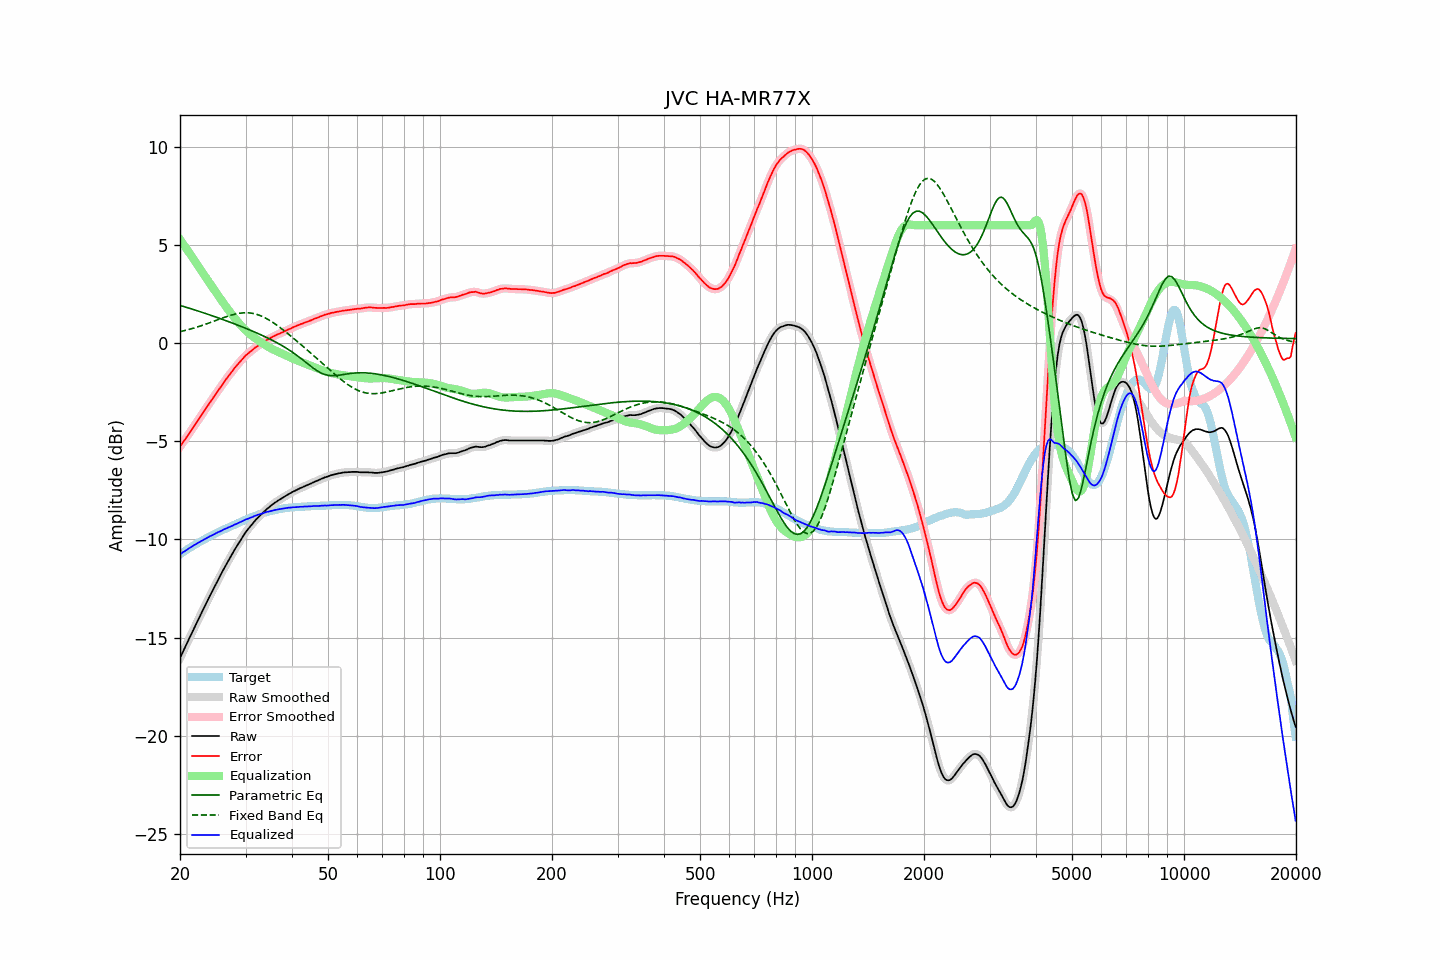

Source data for this figure (header and first rows):
frequency, raw, error, smoothed, error_smoothed, equalization, parametric_eq, fixed_band_eq, equalized_raw, equalized_smoothed, target
20.00, -16.04, -5.28, -16.04, -5.28, 5.28, 1.92, 0.58, -10.76, -10.77, -10.77
20.20, -15.87, -5.17, -15.87, -5.16, 5.16, 1.89, 0.60, -10.71, -10.71, -10.71
20.40, -15.69, -5.04, -15.70, -5.04, 5.04, 1.87, 0.62, -10.65, -10.65, -10.65
20.61, -15.53, -4.93, -15.52, -4.93, 4.93, 1.84, 0.64, -10.60, -10.60, -10.60
20.81, -15.35, -4.81, -15.35, -4.81, 4.81, 1.82, 0.66, -10.54, -10.54, -10.54
21.02, -15.17, -4.69, -15.18, -4.69, 4.69, 1.79, 0.68, -10.48, -10.49, -10.49
21.23, -15.00, -4.57, -15.00, -4.57, 4.57, 1.77, 0.70, -10.43, -10.43, -10.44
21.44, -14.83, -4.45, -14.83, -4.45, 4.45, 1.74, 0.72, -10.38, -10.38, -10.38
21.66, -14.67, -4.33, -14.66, -4.33, 4.33, 1.72, 0.75, -10.34, -10.33, -10.34
21.87, -14.49, -4.21, -14.49, -4.21, 4.21, 1.69, 0.77, -10.28, -10.29, -10.28
22.09, -14.32, -4.09, -14.32, -4.09, 4.08, 1.66, 0.80, -10.24, -10.24, -10.23
22.31, -14.15, -3.97, -14.15, -3.96, 3.96, 1.64, 0.82, -10.19, -10.19, -10.18
22.54, -13.99, -3.84, -13.98, -3.84, 3.84, 1.61, 0.85, -10.15, -10.14, -10.15
22.76, -13.81, -3.72, -13.81, -3.72, 3.72, 1.58, 0.88, -10.10, -10.10, -10.10
22.99, -13.64, -3.59, -13.64, -3.59, 3.59, 1.56, 0.90, -10.05, -10.05, -10.06
23.22, -13.47, -3.47, -13.48, -3.47, 3.47, 1.53, 0.93, -10.00, -10.01, -10.01
23.45, -13.31, -3.35, -13.31, -3.35, 3.35, 1.50, 0.96, -9.96, -9.96, -9.97
23.69, -13.15, -3.23, -13.14, -3.23, 3.23, 1.47, 0.99, -9.92, -9.92, -9.92
23.92, -12.97, -3.10, -12.98, -3.10, 3.10, 1.45, 1.02, -9.87, -9.87, -9.87
24.16, -12.81, -2.99, -12.81, -2.98, 2.98, 1.42, 1.05, -9.83, -9.83, -9.83
24.40, -12.65, -2.87, -12.65, -2.87, 2.86, 1.39, 1.08, -9.79, -9.79, -9.78
24.65, -12.50, -2.75, -12.49, -2.75, 2.75, 1.36, 1.11, -9.75, -9.75, -9.75
24.89, -12.33, -2.63, -12.33, -2.63, 2.63, 1.33, 1.14, -9.70, -9.70, -9.70
25.14, -12.17, -2.51, -12.17, -2.51, 2.51, 1.30, 1.17, -9.66, -9.66, -9.67
25.39, -12.01, -2.39, -12.02, -2.39, 2.39, 1.27, 1.20, -9.62, -9.63, -9.62
25.65, -11.86, -2.28, -11.86, -2.27, 2.27, 1.25, 1.23, -9.59, -9.59, -9.59
25.91, -11.71, -2.16, -11.70, -2.16, 2.15, 1.22, 1.26, -9.55, -9.55, -9.55
26.16, -11.54, -2.04, -11.55, -2.04, 2.04, 1.19, 1.29, -9.50, -9.51, -9.51
26.43, -11.40, -1.92, -11.39, -1.92, 1.92, 1.16, 1.32, -9.47, -9.47, -9.48
26.69, -11.24, -1.81, -11.24, -1.81, 1.81, 1.13, 1.35, -9.43, -9.43, -9.44
26.96, -11.10, -1.70, -11.10, -1.70, 1.70, 1.10, 1.37, -9.40, -9.40, -9.40
27.23, -10.96, -1.59, -10.95, -1.59, 1.59, 1.07, 1.40, -9.36, -9.36, -9.37
27.50, -10.81, -1.49, -10.81, -1.49, 1.48, 1.03, 1.42, -9.33, -9.33, -9.33
27.77, -10.67, -1.39, -10.67, -1.38, 1.38, 1.00, 1.45, -9.29, -9.29, -9.29
28.05, -10.52, -1.27, -10.53, -1.28, 1.28, 0.97, 1.47, -9.25, -9.25, -9.26
28.33, -10.39, -1.18, -10.39, -1.18, 1.18, 0.94, 1.49, -9.22, -9.21, -9.22
28.62, -10.26, -1.08, -10.26, -1.08, 1.08, 0.91, 1.50, -9.18, -9.18, -9.18
28.90, -10.12, -0.99, -10.12, -0.99, 0.98, 0.88, 1.52, -9.14, -9.14, -9.14
29.19, -9.99, -0.89, -9.99, -0.89, 0.89, 0.84, 1.53, -9.11, -9.10, -9.11
29.48, -9.86, -0.80, -9.86, -0.80, 0.80, 0.81, 1.53, -9.06, -9.06, -9.07
29.78, -9.73, -0.71, -9.74, -0.71, 0.71, 0.78, 1.54, -9.02, -9.02, -9.03
30.08, -9.62, -0.62, -9.62, -0.63, 0.63, 0.75, 1.54, -8.98, -8.99, -9.00
30.38, -9.52, -0.56, -9.51, -0.55, 0.56, 0.71, 1.54, -8.96, -8.95, -8.96
30.68, -9.41, -0.49, -9.41, -0.49, 0.48, 0.68, 1.53, -8.93, -8.93, -8.93
30.99, -9.30, -0.42, -9.31, -0.42, 0.42, 0.64, 1.53, -8.89, -8.90, -8.89
31.30, -9.21, -0.36, -9.21, -0.35, 0.35, 0.61, 1.51, -8.86, -8.86, -8.86
31.61, -9.11, -0.29, -9.11, -0.29, 0.29, 0.57, 1.50, -8.82, -8.82, -8.83
31.93, -9.02, -0.22, -9.02, -0.23, 0.23, 0.54, 1.47, -8.78, -8.79, -8.80
32.24, -8.93, -0.17, -8.93, -0.17, 0.17, 0.50, 1.45, -8.76, -8.76, -8.77
32.57, -8.85, -0.12, -8.85, -0.12, 0.11, 0.47, 1.42, -8.74, -8.74, -8.74
32.89, -8.77, -0.07, -8.77, -0.07, 0.06, 0.43, 1.39, -8.71, -8.71, -8.71
33.22, -8.69, -0.01, -8.69, -0.01, 0.00, 0.39, 1.36, -8.69, -8.69, -8.69
33.55, -8.61, 0.04, -8.61, 0.05, -0.05, 0.36, 1.32, -8.66, -8.66, -8.66
33.89, -8.53, 0.10, -8.53, 0.10, -0.10, 0.32, 1.28, -8.63, -8.63, -8.64
34.23, -8.45, 0.16, -8.46, 0.15, -0.15, 0.28, 1.24, -8.60, -8.61, -8.62
34.57, -8.39, 0.19, -8.39, 0.20, -0.20, 0.24, 1.19, -8.59, -8.59, -8.59
34.92, -8.32, 0.24, -8.32, 0.24, -0.24, 0.20, 1.14, -8.57, -8.57, -8.57
35.27, -8.25, 0.29, -8.26, 0.29, -0.29, 0.16, 1.09, -8.54, -8.55, -8.55
35.62, -8.19, 0.33, -8.19, 0.33, -0.33, 0.11, 1.04, -8.53, -8.53, -8.53
35.97, -8.13, 0.37, -8.13, 0.37, -0.37, 0.07, 0.98, -8.50, -8.51, -8.51
... 635 more rows
